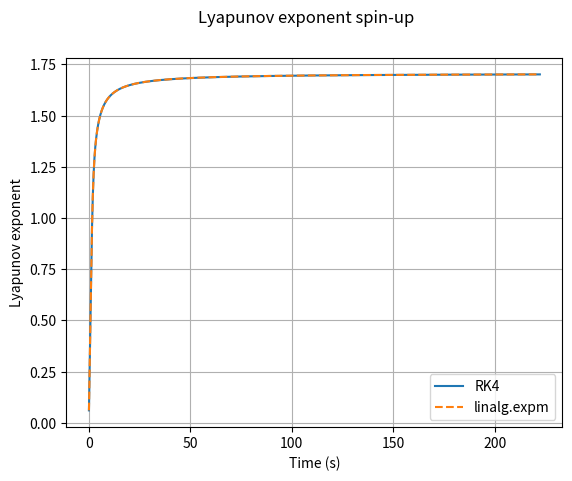

Write Python code to recreate this figure.
""" 
SPIN-UP phase for the double pendulum system

1. Jacobian function
2. RK4 for matrices
3. SPIN-UP phase -> 3.1 via RK4
                    3.2 via scipy.linalg.expm

"""

import numpy as np
import scipy as sp
import matplotlib.pyplot as plt

# Parameters
l1 = 1
l2 = 1
m1 = 1
m2 = 1
g = 9.81

### Defining the jacobian matrix ### -------------------------------------------------------------------------------------
def jacobian(w1, w2, th1, th2):
    jac = np.zeros((4,4))
    
    jac[0][2] = 1 #dth1/dw1
    jac[1][3] = 1 #dth2/w2
    jac[2][2] = -2*np.sin(th1-th2)*m2*2*w1*l1*np.cos(th1-th2)/(l1*(2*m1+m2-m2*np.cos(2*th1-2*th2)))
    jac[2][3] = -2*np.sin(th1-th2)*m2*2*w2*l2/(l1*(2*m1+m2-m2*np.cos(2*th1-2*th2)))
    jac[3][2] = 2*np.sin(th1-th2)*2*w1*l1*(m1+m2)/(l2*(2*m1+m2-m2*np.cos(2*th1-2*th2)))
    jac[3][3] = 2*np.sin(th1-th2)*2*w2*l2*m2*np.cos(th1-th2)/(l2*(2*m1+m2-m2*np.cos(2*th1-2*th2)))
    
    num20 = (-g*(2*m1+m2)*np.cos(th1)-m2*g*np.cos(th1-2*th2)-2*np.cos(th1-th2)*m2*w2**2*l2-2*m2*np.cos(th1-th2)**2*w1**2*l1+2*np.sin(th1-th2)**2*m2*w1**2*l1)*l1*(2*m1+m2-m2*np.cos(2*th1-2*th2))-(-g*(2*m1+m2)*np.sin(th1)-m2*g*np.sin(th1-2*th2)-2*np.sin(th1-th2)*m2*(w2**2*l2+w1**2*l1*np.cos(th1-th2)))*(l1*m2*2*np.sin(2*th1-2*th2))
    denom20 = (l1*(2*m2+m2-m2*np.cos(2*th1-2*th2)))**2
    jac[2][0] = num20/denom20
    
    num21 = (2*m2*g*np.cos(th1-2*th2)+2*np.cos(th1-th2)*m2*w2**2*l2+2*np.cos(th1-th2)**2*m2*l2*w1**2-2*np.sin(th1-th2)**2*m2*w1**2*l1)*l1*(2*m1+m2-m2*np.cos(2*th1-2*th2))-(-g*(2*m1+m2)*np.sin(th1)-m2*g*np.sin(th1-2*th2)-2*np.sin(th1-th2)*m2*(w2**2*l2*w1**2*l2*np.cos(th1-th2)))*(-l1*m2*2*np.sin(2*th1-2*th2))
    denom21 = (l1*(2*m1+m2-m2*np.cos(2*th1-2*th2)))**2
    jac[2][1] = num21/denom21
    
    num30 = 2*np.cos(th1-th2)*w1**2*l1*(m1+m2)+2*g*(m1+m2)*(np.cos(th1-th2)*np.cos(th1)-np.sin(th1-th2)*np.sin(th1)+2*w2**2*l2*m2*(np.cos(th1-th2)**2-np.sin(th1-th2)**2))*l2*(2*m1+m2-m2*np.cos(2*th1-2*th2))-(2*np.sin(th1-th2)*(w1**2*l1*(m1+m2)+g*(m1+m2)*np.cos(th1)+w2**2*l2*m2*np.cos(th1-th2)))*l1*(2*m2*np.sin(2*th1-2*th2))
    denom30 = (l2*(2*m1+m2-m2*np.cos(2*th1-2*th2)))**2
    jac[3][0] = num30/denom30
    
    num31 = -2*np.cos(th1-th2)*(w1**2*l1*(m1+m2)+g*(m1+m2)*np.cos(th1))+2*w2**2*l2*m2*m2*(np.sin(th1-th2)**2-np.cos(th1-th2**2))*l1*(2*m1+m2-m2*np.cos(2*th1-2*th2))-(2*np.sin(th1-th2)*(w1**2*l1*(m1+m2)+g*(m1+m2)*np.cos(th1)+w2**2*l2*m2*np.cos(th1-th2)))*(-2*l2*m2*np.sin(2*th1-2*th2))
    denom31 = (l2*(2*m1+m2-m2*np.cos(2*th1-2*th2)))**2
    jac[3][1] = num31/denom31
                                                                                   
    return jac

### Runge-Kutta 4 for matrices ###
def rk4_matrix(dt, N, A, delta_0):
    """ Runge-Kutta 4 scheme for F = A@y """
    y = np.zeros((4, N+1))
    y[:, 0] = delta_0 # delta's initial conditions
    for i in range(N):
        k1 = dt * (A @ y[:, i])
        k2 = dt * (A @ (y[:, i] + k1/2))
        k3 = dt * (A @ (y[:, i] + k2/2))
        k4 = dt * (A @ (y[:, i] + k3))
        y[:, i+1] = y[:, i] + 1/6 * (k1 + 2*k2 + 2*k3 + k4)
    return y

### SPIN-UP phase ### -------------------------------------------------------------------------------------

# Arbitrary initial conditions
w1_0 = 0
w2_0 = 0
th1_0 = 1.4
th2_0 = 0

# Time parameters
N = 10000
t_max = 1000
dt = 0.1
t_delta = np.linspace(0, t_max, N) # time array

# Arbitrary initial Delta_X
delta_0 = [0, 0, 0, 10**(-10)]

# Calling the jacobian function and fixing initial values
J = jacobian(w1_0, w2_0, th1_0, th2_0)

#-------------------------------------------
### Solving delta_X(t) with RK4
delta = rk4_matrix(dt, N, J, delta_0)

def lya_exp(t, delta):
    lya = np.zeros(N)
    norm = np.zeros(N)
    for i in range (N):
        norm[i] = np.linalg.norm(delta[:,i])
    for i in range(N):
        lya[i] = np.log((norm[i])/norm[0])/t[i]
    return lya

lya = lya_exp(t_delta, delta)
#-------------------------------------------
### Solving delta_X(t) with matrix exponentials
delta_a = np.zeros((N,4))

for i in range(N):
    delta_a[i] = sp.linalg.expm(J*t_delta[i]) @ delta_0

def lya_a_exp(t_delta, delta_a):
    lya = np.zeros(N)
    norm = np.zeros(N)
    for i in range (N):
        norm[i] = np.linalg.norm(delta_a[i])
    
    for i in range(N):
        lya[i] = np.log((norm[i])/norm[0])/t_delta[i]
    return lya

lya_a = lya_a_exp(t_delta, delta_a)
#-------------------------------------------

plt.figure()
plt.plot(t_delta, lya, label = "RK4")
plt.plot(t_delta, lya_a, "--", label = "linalg.expm")
plt.suptitle("Lyapunov exponent spin-up")
plt.xlabel("Time (s)")
plt.ylabel("Lyapunov exponent")
plt.legend()
plt.grid()
plt.savefig("lyapunov_spinup.png")

plt.show()